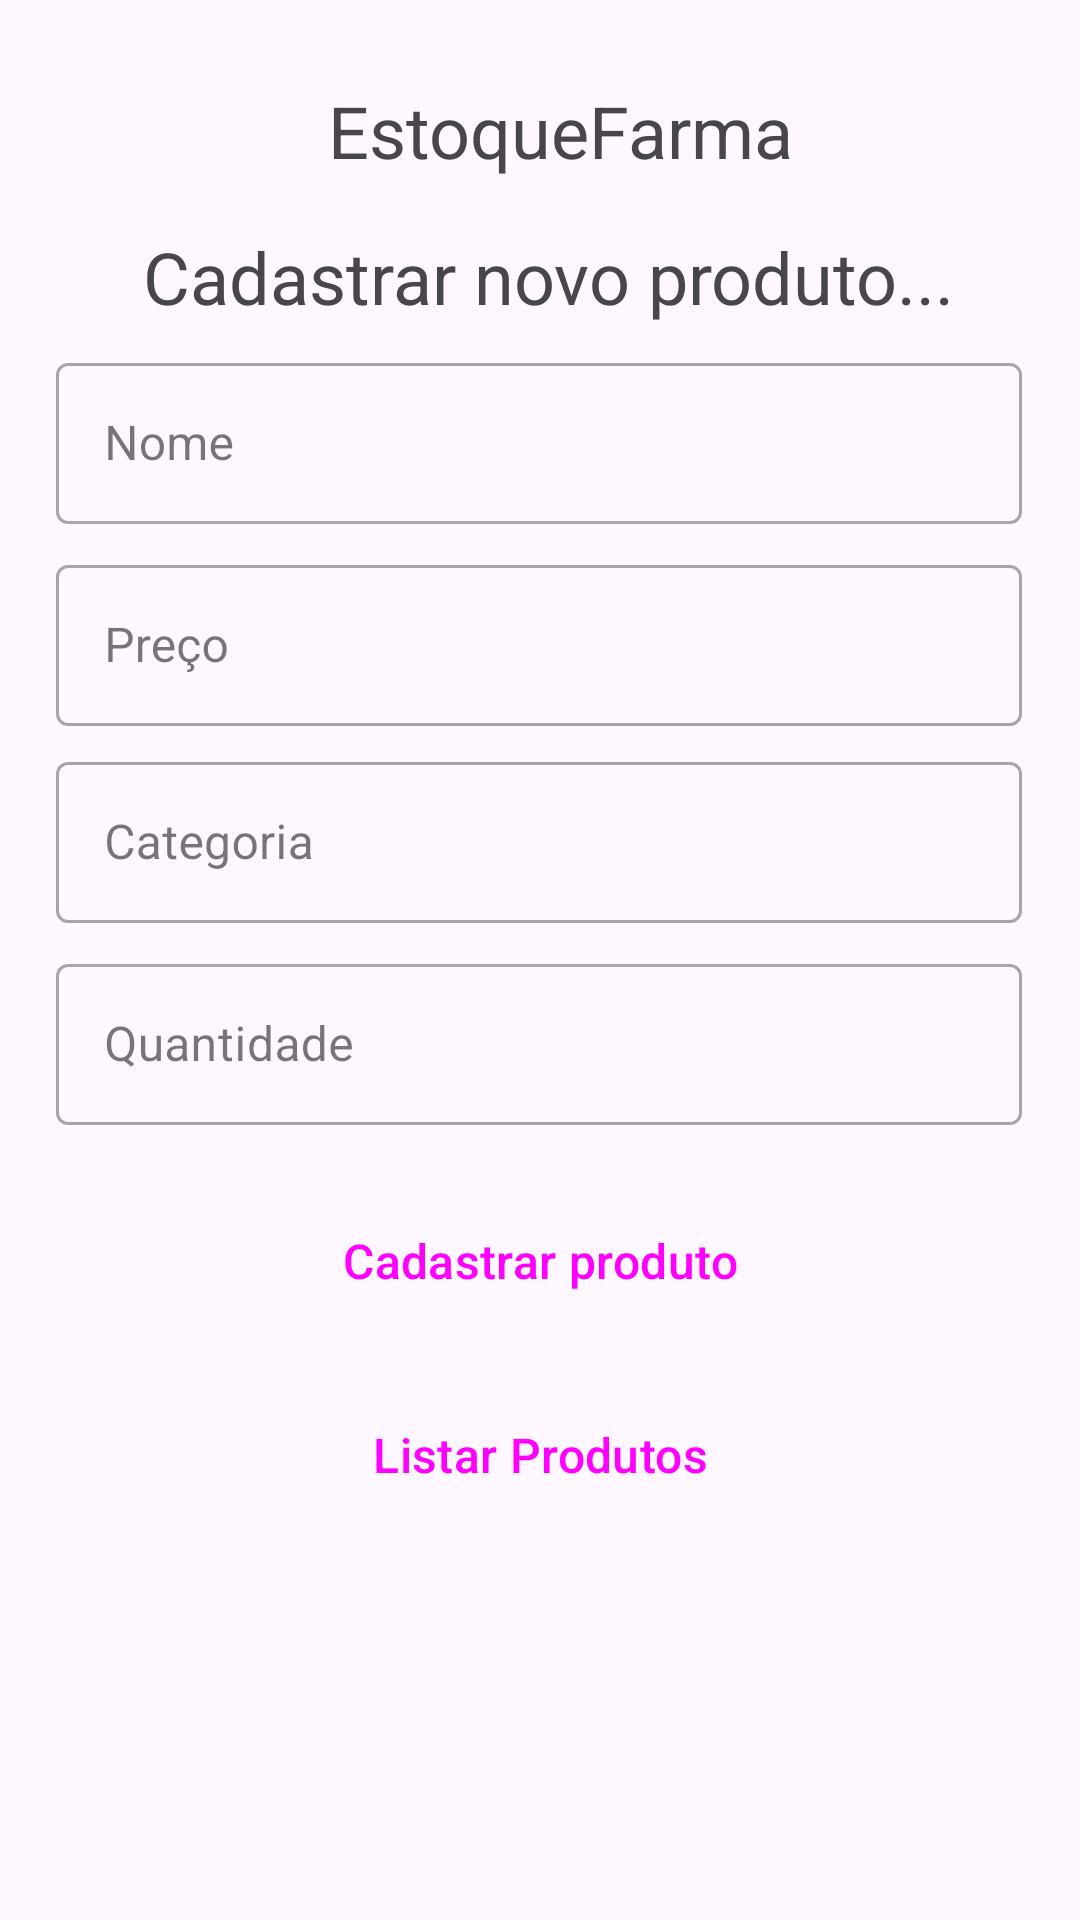

The Android layout XML behind this screen, and the referenced resources:
<!-- AndroidManifest.xml: application theme Theme.FarmaDev -->
<!-- res/layout/activity_produtos.xml -->
<?xml version="1.0" encoding="utf-8"?>
<androidx.constraintlayout.widget.ConstraintLayout xmlns:android="http://schemas.android.com/apk/res/android"
    xmlns:app="http://schemas.android.com/apk/res-auto"
    xmlns:tools="http://schemas.android.com/tools"
    android:id="@+id/main"
    android:layout_width="match_parent"
    android:layout_height="match_parent"
    tools:context=".Produtos">


    <Button
        android:id="@+id/buttonListar"
        style="?attr/materialButtonOutlinedStyle"
        android:layout_width="279dp"
        android:layout_height="57dp"
        android:text="Listar Produtos"
        android:textSize="16sp"
        app:layout_constraintBottom_toBottomOf="parent"
        app:layout_constraintEnd_toEndOf="parent"
        app:layout_constraintStart_toStartOf="parent"
        app:layout_constraintTop_toTopOf="parent"
        app:layout_constraintVertical_bias="0.783" />

    <TextView
        android:id="@+id/nome3"
        android:layout_width="wrap_content"
        android:layout_height="wrap_content"
        android:text="Cadastrar novo produto..."
        android:textSize="24sp"
        app:layout_constraintBottom_toBottomOf="parent"
        app:layout_constraintEnd_toEndOf="parent"
        app:layout_constraintHorizontal_bias="0.535"
        app:layout_constraintStart_toStartOf="parent"
        app:layout_constraintTop_toTopOf="parent"
        app:layout_constraintVertical_bias="0.125" />

    <com.google.android.material.textfield.TextInputLayout
        android:id="@+id/NomeProduto"
        style="@style/Widget.MaterialComponents.TextInputLayout.OutlinedBox"
        android:layout_width="322dp"
        android:layout_height="59dp"
        android:hint="Nome"
        app:layout_constraintBottom_toBottomOf="parent"
        app:layout_constraintEnd_toEndOf="parent"
        app:layout_constraintHorizontal_bias="0.494"
        app:layout_constraintStart_toStartOf="parent"
        app:layout_constraintTop_toTopOf="parent"

        app:layout_constraintVertical_bias="0.199">

        <com.google.android.material.textfield.TextInputEditText
            android:layout_width="match_parent"
            android:layout_height="wrap_content"
            android:inputType="text" />
    </com.google.android.material.textfield.TextInputLayout>

    <com.google.android.material.textfield.TextInputLayout
        android:id="@+id/CategoriaProduto"
        style="@style/Widget.MaterialComponents.TextInputLayout.OutlinedBox"
        android:layout_width="322dp"
        android:layout_height="59dp"
        android:hint="Categoria"
        app:layout_constraintBottom_toBottomOf="parent"
        app:layout_constraintEnd_toEndOf="parent"
        app:layout_constraintHorizontal_bias="0.494"
        app:layout_constraintStart_toStartOf="parent"
        app:layout_constraintTop_toTopOf="parent"

        app:layout_constraintVertical_bias="0.428">

        <com.google.android.material.textfield.TextInputEditText
            android:layout_width="match_parent"
            android:layout_height="wrap_content"
            android:inputType="text" />
    </com.google.android.material.textfield.TextInputLayout>

    <com.google.android.material.textfield.TextInputLayout
        android:id="@+id/PrecoProduto"
        style="@style/Widget.MaterialComponents.TextInputLayout.OutlinedBox"
        android:layout_width="322dp"
        android:layout_height="59dp"
        android:hint="Preço"
        app:layout_constraintBottom_toBottomOf="parent"
        app:layout_constraintEnd_toEndOf="parent"
        app:layout_constraintHorizontal_bias="0.494"
        app:layout_constraintStart_toStartOf="parent"
        app:layout_constraintTop_toTopOf="parent"

        app:layout_constraintVertical_bias="0.315">

        <com.google.android.material.textfield.TextInputEditText
            android:layout_width="match_parent"
            android:layout_height="wrap_content"
            android:inputType="text" />
    </com.google.android.material.textfield.TextInputLayout>

    <com.google.android.material.textfield.TextInputLayout
        android:id="@+id/QuantidadeProduto"
        style="@style/Widget.MaterialComponents.TextInputLayout.OutlinedBox"
        android:layout_width="322dp"
        android:layout_height="59dp"
        android:hint="Quantidade"
        app:layout_constraintBottom_toBottomOf="parent"
        app:layout_constraintEnd_toEndOf="parent"
        app:layout_constraintHorizontal_bias="0.494"
        app:layout_constraintStart_toStartOf="parent"
        app:layout_constraintTop_toTopOf="parent"

        app:layout_constraintVertical_bias="0.544">

        <com.google.android.material.textfield.TextInputEditText
            android:layout_width="match_parent"
            android:layout_height="wrap_content"
            android:inputType="text" />
    </com.google.android.material.textfield.TextInputLayout>

    <ImageView
        android:id="@+id/imageView3"
        android:layout_width="73dp"
        android:layout_height="58dp"
        android:layout_marginBottom="656dp"
        app:layout_constraintBottom_toBottomOf="parent"
        app:layout_constraintEnd_toEndOf="parent"
        app:layout_constraintHorizontal_bias="0.165"
        app:layout_constraintStart_toStartOf="parent"
        app:srcCompat="@drawable/remedio" />

    <TextView
        android:id="@+id/nome2"
        android:layout_width="wrap_content"
        android:layout_height="wrap_content"
        android:text="EstoqueFarma"
        android:textSize="24sp"
        app:layout_constraintBottom_toBottomOf="parent"
        app:layout_constraintEnd_toEndOf="parent"
        app:layout_constraintHorizontal_bias="0.535"
        app:layout_constraintStart_toStartOf="parent"
        app:layout_constraintTop_toTopOf="parent"
        app:layout_constraintVertical_bias="0.045" />

    <Button
        android:id="@+id/buttonCadProd"
        style="?attr/materialButtonOutlinedStyle"
        android:layout_width="279dp"
        android:layout_height="57dp"
        android:text="Cadastrar produto"
        android:textSize="16sp"
        app:layout_constraintBottom_toBottomOf="parent"
        app:layout_constraintEnd_toEndOf="parent"
        app:layout_constraintStart_toStartOf="parent"
        app:layout_constraintTop_toTopOf="parent"
        app:layout_constraintVertical_bias="0.672" />

    <ListView
        android:layout_width="409dp"
        android:layout_height="219dp"
        tools:layout_editor_absoluteX="1dp"
        tools:layout_editor_absoluteY="534dp"
        android:visibility="gone"
        />
</androidx.constraintlayout.widget.ConstraintLayout>
<!-- resources referenced by this layout -->
<resources>
  <!-- drawable remedio: png bitmap (drawable, 5436 bytes) -->
  <style name="Theme.FarmaDev" parent="Base.Theme.FarmaDev" />
  <style name="Base.Theme.FarmaDev" parent="Theme.Material3.DayNight.NoActionBar">
          
          
      </style>
</resources>
